Dataset: Final_Dataset (GitHub, pavanteja15/tea-dataset). Classes: algal spot, brown blight, gray blight, healthy, helopeltis, red spot.

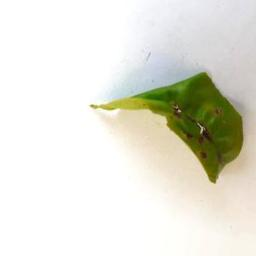
Label: helopeltis

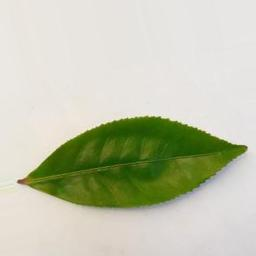
Label: healthy

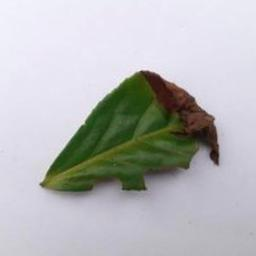
Label: brown blight

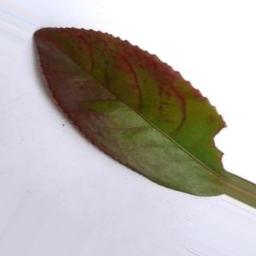
Label: red spot

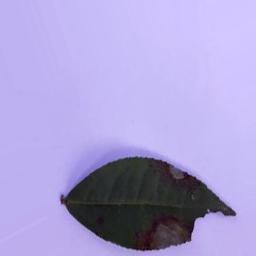
Label: gray blight

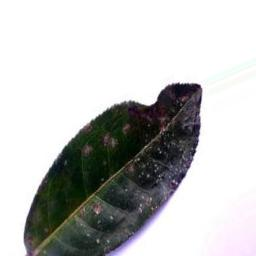
Label: algal spot
